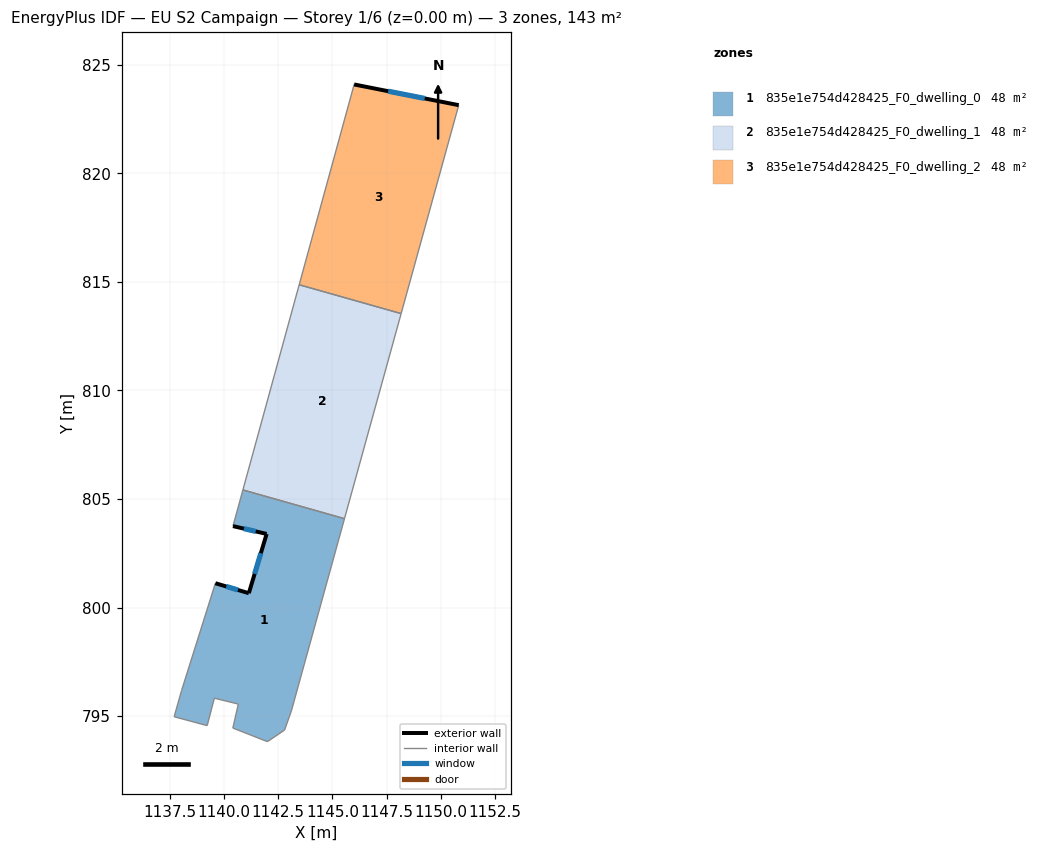
=== STOREY PLAN SPEC (per zone: floor XY polygon, exterior-wall plan segments, windows/doors) ===
zone 1: 835e1e754d428425_F0_dwelling_0  (47.7 m²)
  floor: (1145.56, 804.09) (1143.11, 795.24) (1142.80, 794.36) (1142.01, 793.83) (1140.42, 794.45) (1140.67, 795.55) (1139.56, 795.83) (1139.23, 794.56) (1137.71, 794.97) (1138.05, 796.18) (1139.61, 801.12) (1141.15, 800.66) (1141.97, 803.39) (1140.42, 803.75) (1140.88, 805.42)
  exterior wall: (1141.15, 800.66) – (1139.61, 801.12)  [1.6 m]
    window: (1140.65, 800.81) – (1140.11, 800.97)  [0.6 m²]
  exterior wall: (1141.97, 803.39) – (1141.15, 800.66)  [2.9 m]
    window: (1141.70, 802.50) – (1141.42, 801.55)  [1.0 m²]
  exterior wall: (1140.42, 803.75) – (1141.97, 803.39)  [1.6 m]
    window: (1140.93, 803.63) – (1141.47, 803.51)  [0.6 m²]
  interior walls: 12
zone 2: 835e1e754d428425_F0_dwelling_1  (47.7 m²)
  floor: (1148.17, 813.54) (1145.56, 804.09) (1140.88, 805.42) (1143.47, 814.87)
  interior walls: 4
zone 3: 835e1e754d428425_F0_dwelling_2  (47.7 m²)
  floor: (1150.82, 823.14) (1148.17, 813.54) (1143.47, 814.87) (1146.00, 824.09)
  exterior wall: (1150.82, 823.14) – (1146.00, 824.09)  [4.9 m]
    window: (1149.25, 823.45) – (1147.57, 823.78)  [1.8 m²]
  interior walls: 3

=== DERIVED (storey summary) ===
Building: EU S2 Campaign
Storey: 1 of 6  (floor level z = 0.00 m)
Storey gross floor area: 143.1 m²
Zones on this storey: 3
  - 835e1e754d428425_F0_dwelling_0: floor 47.7 m²; exterior wall 6.0 m (18.1 m²); 3 window(s) 2.2 m²; WWR 12.2%
  - 835e1e754d428425_F0_dwelling_1: floor 47.7 m²
  - 835e1e754d428425_F0_dwelling_2: floor 47.7 m²; exterior wall 4.9 m (14.7 m²); 1 window(s) 1.8 m²; WWR 12.2%
Zone adjacency (shared interzone walls):
  - 835e1e754d428425_F0_dwelling_0 ↔ 835e1e754d428425_F0_dwelling_1
  - 835e1e754d428425_F0_dwelling_1 ↔ 835e1e754d428425_F0_dwelling_2